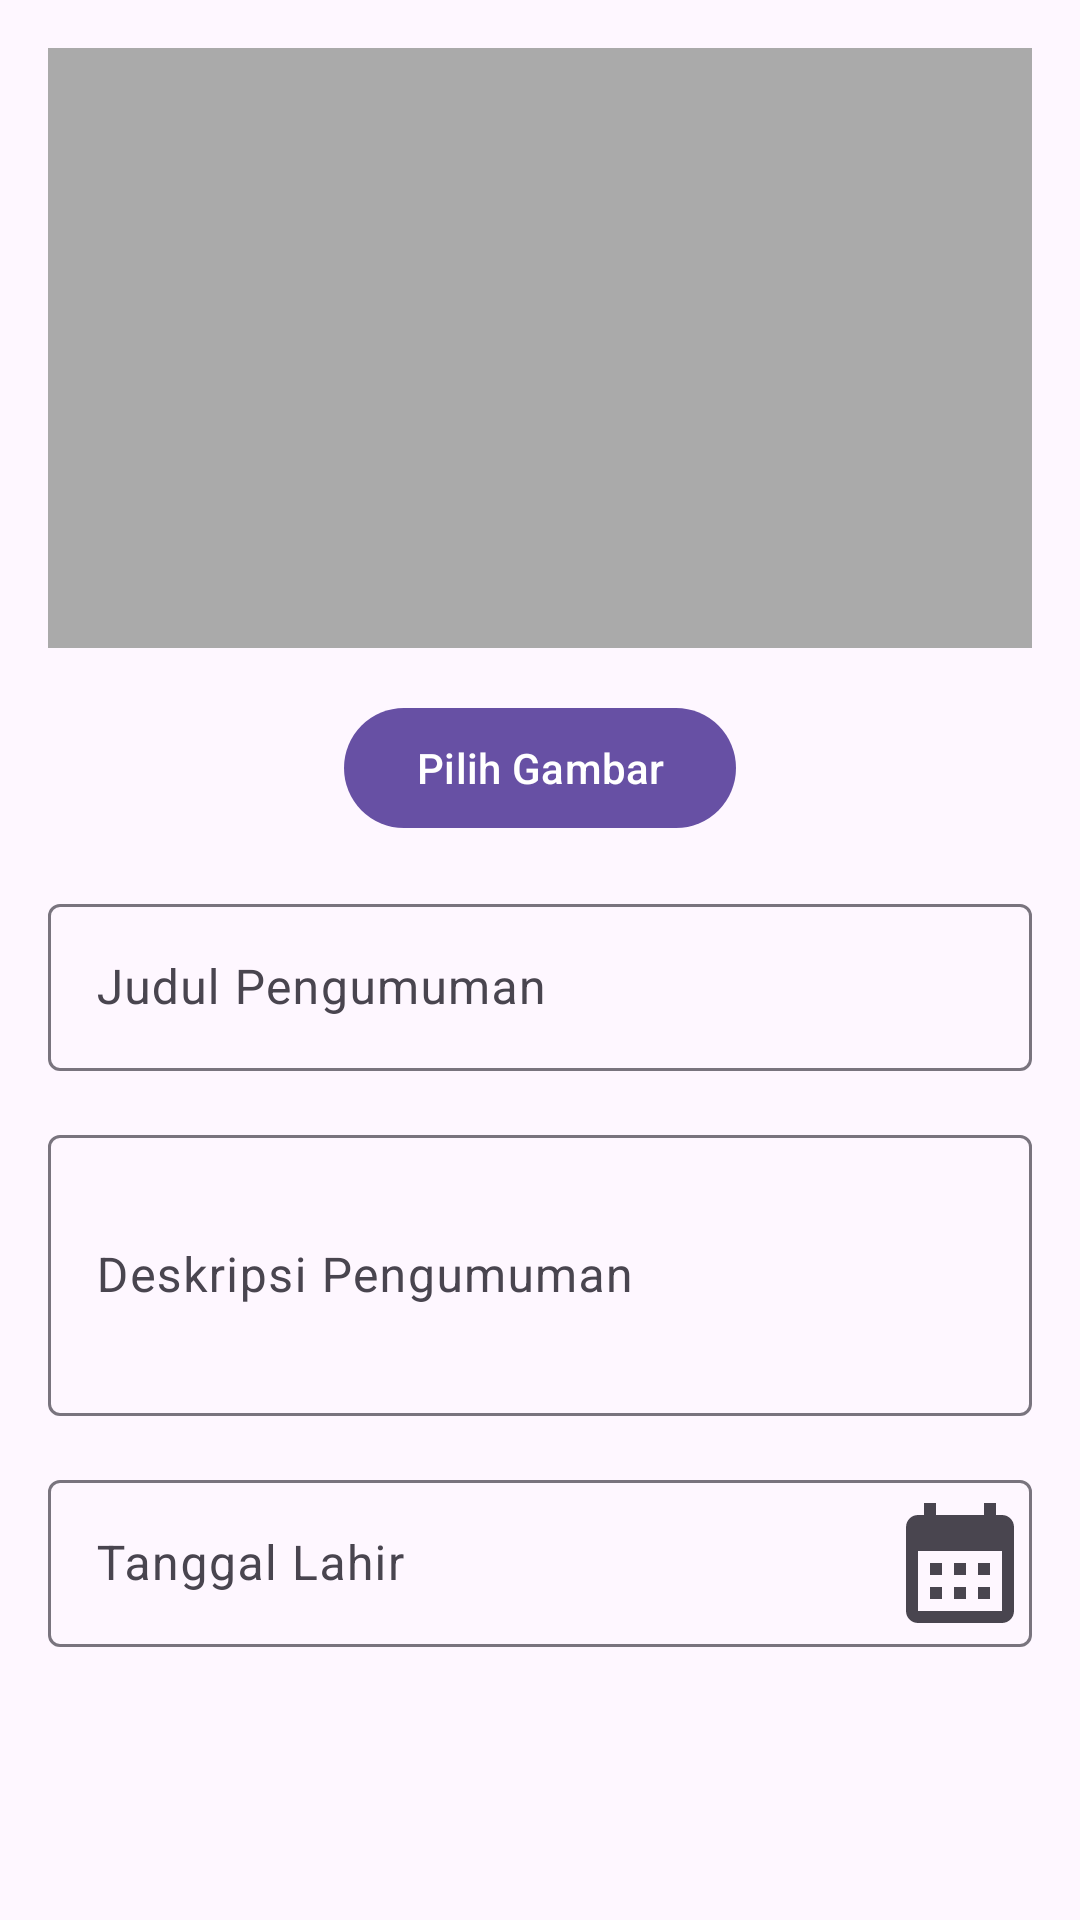

The Android layout XML behind this screen, and the referenced resources:
<!-- AndroidManifest.xml: application theme Theme.RT -->
<!-- res/layout/dialog_upload_pengumuman.xml -->
<?xml version="1.0" encoding="utf-8"?>
<androidx.constraintlayout.widget.ConstraintLayout
    xmlns:android="http://schemas.android.com/apk/res/android"
    xmlns:app="http://schemas.android.com/apk/res-auto"
    xmlns:tools="http://schemas.android.com/tools"
    android:layout_width="match_parent"
    android:layout_height="wrap_content"
    android:padding="16dp">

    
    <ImageView
        android:id="@+id/imageViewSelectedImage"
        android:layout_width="0dp"
        android:layout_height="200dp"
        android:scaleType="centerCrop"
        android:background="@android:color/darker_gray"
        android:contentDescription="Selected image preview"
        app:layout_constraintTop_toTopOf="parent"
        app:layout_constraintStart_toStartOf="parent"
        app:layout_constraintEnd_toEndOf="parent"/>

    
    <Button
        android:id="@+id/buttonSelectImage"
        android:layout_width="wrap_content"
        android:layout_height="wrap_content"
        android:text="Pilih Gambar"
        app:layout_constraintTop_toBottomOf="@id/imageViewSelectedImage"
        app:layout_constraintStart_toStartOf="parent"
        app:layout_constraintEnd_toEndOf="parent"
        android:layout_marginTop="16dp"/>

    
    <com.google.android.material.textfield.TextInputLayout
        android:id="@+id/JudulTextInputLayout"
        android:layout_width="0dp"
        android:layout_height="wrap_content"
        android:hint="Judul Pengumuman"
        app:layout_constraintTop_toBottomOf="@id/buttonSelectImage"
        app:layout_constraintStart_toStartOf="parent"
        app:layout_constraintEnd_toEndOf="parent"
        android:layout_marginTop="16dp">

        <com.google.android.material.textfield.TextInputEditText
            android:id="@+id/editTextJudul"
            android:layout_width="match_parent"
            android:layout_height="wrap_content"
            android:inputType="text"/>
    </com.google.android.material.textfield.TextInputLayout>

    
    <com.google.android.material.textfield.TextInputLayout
        android:id="@+id/DeskripsiTextInputLayout"
        android:layout_width="0dp"
        android:layout_height="wrap_content"
        android:hint="Deskripsi Pengumuman"
        app:layout_constraintTop_toBottomOf="@id/JudulTextInputLayout"
        app:layout_constraintStart_toStartOf="parent"
        app:layout_constraintEnd_toEndOf="parent"
        android:layout_marginTop="16dp">

        <com.google.android.material.textfield.TextInputEditText
            android:id="@+id/editTextDeskripsi"
            android:layout_width="match_parent"
            android:layout_height="wrap_content"
            android:inputType="textMultiLine"
            android:minLines="3"
            android:maxLines="6"
            android:scrollbars="vertical"/>
    </com.google.android.material.textfield.TextInputLayout>

    
    <com.google.android.material.textfield.TextInputLayout
        android:id="@+id/tanggalTextInputLayout"
        android:layout_width="0dp"
        android:layout_height="wrap_content"
        android:layout_marginTop="16dp"
        app:boxBackgroundMode="outline"
        app:hintTextAppearance="@style/CustomHintTextAppearance"
        app:endIconContentDescription="@string/image_icon"
        app:endIconDrawable="@drawable/ic_calender"
        app:endIconMode="custom"
        app:layout_constraintEnd_toEndOf="parent"
        app:layout_constraintStart_toStartOf="parent"
        app:layout_constraintTop_toBottomOf="@id/DeskripsiTextInputLayout">

        <com.google.android.material.textfield.TextInputEditText
            android:id="@+id/editTextTanggal"
            android:layout_width="match_parent"
            android:layout_height="wrap_content"
            android:autofillHints="date"
            android:hint="@string/tanggal_lahir"
            android:inputType="date"/>
    </com.google.android.material.textfield.TextInputLayout>

</androidx.constraintlayout.widget.ConstraintLayout>
<!-- resources referenced by this layout -->
<resources>
  <!-- drawable ic_calender (drawable) -->
  <vector xmlns:android="http://schemas.android.com/apk/res/android" android:height="48dp" android:tint="#000000" android:viewportHeight="24" android:viewportWidth="24" android:width="48dp">
        
      <path android:fillColor="@android:color/white" android:pathData="M19,4h-1V2h-2v2H8V2H6v2H5C3.89,4 3.01,4.9 3.01,6L3,20c0,1.1 0.89,2 2,2h14c1.1,0 2,-0.9 2,-2V6C21,4.9 20.1,4 19,4zM19,20H5V10h14V20zM9,14H7v-2h2V14zM13,14h-2v-2h2V14zM17,14h-2v-2h2V14zM9,18H7v-2h2V18zM13,18h-2v-2h2V18zM17,18h-2v-2h2V18z"/>
      
  </vector>
  <string name="image_icon">image icon</string>
  <string name="tanggal_lahir">Tanggal Lahir</string>
  <style name="CustomHintTextAppearance" parent="TextAppearance.AppCompat.Small">
          <item name="android:textSize">12sp</item>
      </style>
  <style name="Theme.RT" parent="Base.Theme.RT" />
  <style name="Base.Theme.RT" parent="Theme.Material3.DayNight.NoActionBar">
          
          
      </style>
</resources>
